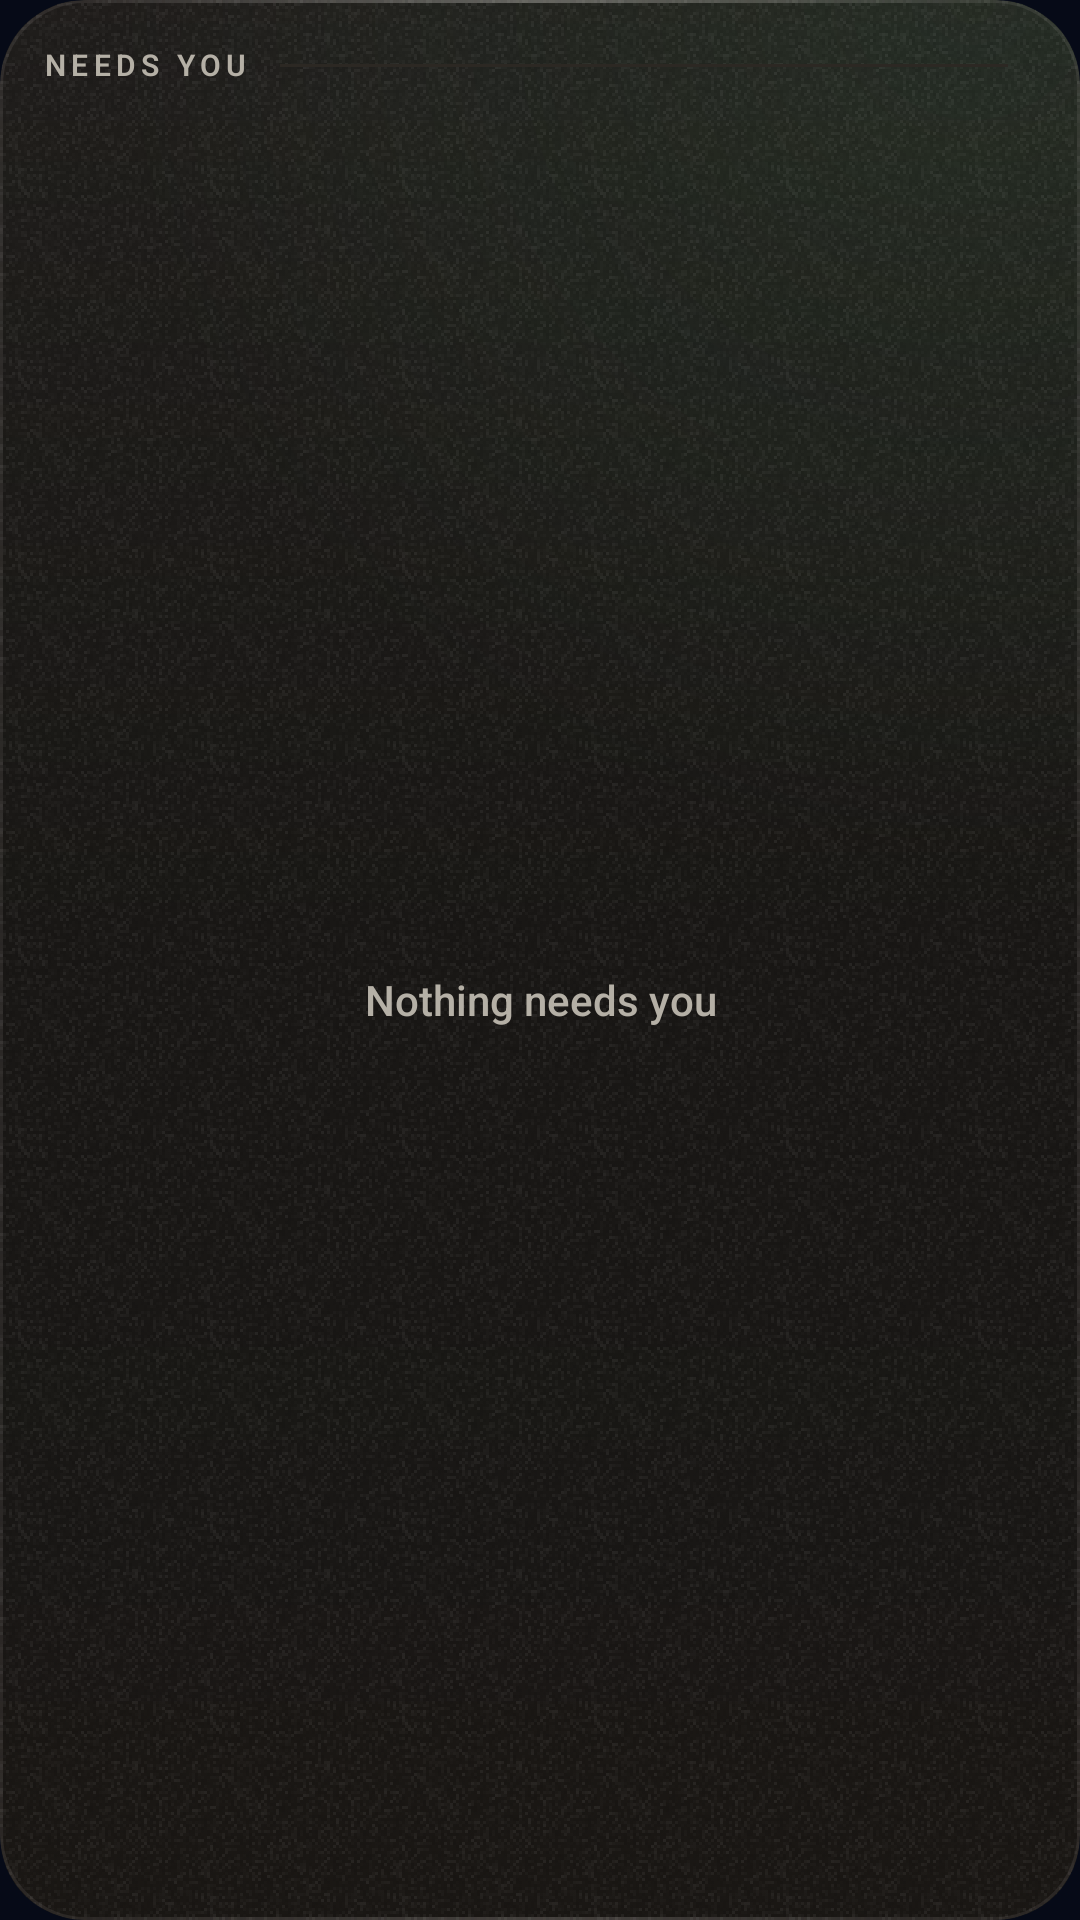

Write the Android layout XML for this screen, with the resource values it uses.
<!-- AndroidManifest.xml: application theme Theme.Hypernova -->
<!-- res/layout/widget_sessions.xml -->
<?xml version="1.0" encoding="utf-8"?>
<LinearLayout xmlns:android="http://schemas.android.com/apk/res/android"
    xmlns:tools="http://schemas.android.com/tools"
    android:id="@android:id/background"
    android:layout_width="match_parent"
    android:layout_height="match_parent"
    android:background="@drawable/widget_bg"
    android:clipToOutline="true"
    android:orientation="vertical"
    android:paddingStart="12dp"
    android:paddingTop="12dp"
    android:paddingEnd="12dp"
    android:paddingBottom="10dp"
    tools:targetApi="31">

    <LinearLayout
        android:id="@+id/w_header"
        android:layout_width="match_parent"
        android:layout_height="20dp"
        android:gravity="center_vertical"
        android:orientation="horizontal"
        android:paddingStart="2dp"
        android:paddingEnd="2dp">

        <TextView
            android:id="@+id/w_label"
            android:layout_width="wrap_content"
            android:layout_height="wrap_content"
            android:fontFamily="sans-serif"
            android:includeFontPadding="false"
            android:letterSpacing="0.18"
            android:maxLines="1"
            android:text="@string/state_needs_you"
            android:textAllCaps="true"
            android:textColor="@color/widget_ink_muted"
            android:textFontWeight="600"
            android:textSize="10sp" />

        <TextView
            android:id="@+id/w_count"
            android:layout_width="wrap_content"
            android:layout_height="wrap_content"
            android:layout_marginStart="8dp"
            android:fontFamily="monospace"
            android:includeFontPadding="false"
            android:maxLines="1"
            android:textColor="@color/widget_amber"
            android:textFontWeight="600"
            android:textSize="11sp"
            android:visibility="gone" />

        <FrameLayout
            android:id="@+id/w_hairline"
            android:layout_width="0dp"
            android:layout_height="1dp"
            android:layout_marginStart="10dp"
            android:layout_marginEnd="10dp"
            android:layout_weight="1"
            android:background="@color/widget_line" />

        <TextView
            android:id="@+id/w_note"
            android:layout_width="wrap_content"
            android:layout_height="wrap_content"
            android:fontFamily="monospace"
            android:includeFontPadding="false"
            android:maxLines="1"
            android:textColor="@color/widget_ink_dim"
            android:textSize="10.5sp"
            android:visibility="gone" />
    </LinearLayout>

    <FrameLayout
        android:layout_width="match_parent"
        android:layout_height="0dp"
        android:layout_marginTop="6dp"
        android:layout_weight="1">

        <ListView
            android:id="@+id/w_list"
            android:layout_width="match_parent"
            android:layout_height="match_parent"
            android:divider="@android:color/transparent"
            android:dividerHeight="6dp"
            android:listSelector="@android:color/transparent"
            android:scrollbars="none" />

        <LinearLayout
            android:id="@+id/w_empty"
            android:layout_width="match_parent"
            android:layout_height="match_parent"
            android:gravity="center"
            android:orientation="vertical"
            android:paddingStart="8dp"
            android:paddingEnd="8dp">

            <TextView
                android:id="@+id/w_empty_title"
                android:layout_width="wrap_content"
                android:layout_height="wrap_content"
                android:ellipsize="end"
                android:fontFamily="sans-serif"
                android:gravity="center"
                android:includeFontPadding="false"
                android:maxLines="2"
                android:text="@string/widget_nothing"
                android:textColor="@color/widget_ink_muted"
                android:textFontWeight="500"
                android:textSize="14sp" />

            <TextView
                android:id="@+id/w_empty_sub"
                android:layout_width="wrap_content"
                android:layout_height="wrap_content"
                android:layout_marginTop="4dp"
                android:ellipsize="end"
                android:fontFamily="sans-serif"
                android:gravity="center"
                android:includeFontPadding="false"
                android:maxLines="2"
                android:textColor="@color/widget_ink_dim"
                android:textSize="12sp"
                android:visibility="gone" />
        </LinearLayout>
    </FrameLayout>
</LinearLayout>
<!-- resources referenced by this layout -->
<resources>
  <color name="widget_amber">#FFE8B341</color>
  <color name="widget_ink_dim">#FF7A7468</color>
  <color name="widget_ink_muted">#FFB5B0A6</color>
  <color name="widget_line">#FF2C2823</color>
  <!-- drawable widget_bg (drawable) -->
  <?xml version="1.0" encoding="utf-8"?>
  <layer-list xmlns:android="http://schemas.android.com/apk/res/android">
      <item>
          <shape android:shape="rectangle">
              <corners android:radius="@dimen/widget_radius" />
              <solid android:color="#EB1B1814" />
          </shape>
      </item>
      <item>
          <shape android:shape="rectangle">
              <corners android:radius="@dimen/widget_radius" />
              <stroke
                  android:width="1dp"
                  android:color="#14F5F2EB" />
          </shape>
      </item>
  </layer-list>
  <string name="state_needs_you">Needs you</string>
  <string name="widget_nothing">Nothing needs you</string>
  <style name="Theme.Hypernova" parent="android:Theme.Material.NoActionBar">
          <item name="android:windowBackground">@color/hn_bg</item>
          <item name="android:statusBarColor">@android:color/transparent</item>
          <item name="android:navigationBarColor">@android:color/transparent</item>
          <item name="android:windowLayoutInDisplayCutoutMode">shortEdges</item>
          <item name="android:colorAccent">@color/hn_accent</item>
      </style>
  <dimen name="widget_radius">16dp</dimen>
  <color name="hn_bg">#FF060A17</color>
  <color name="hn_accent">#FF6FE0C2</color>
</resources>
